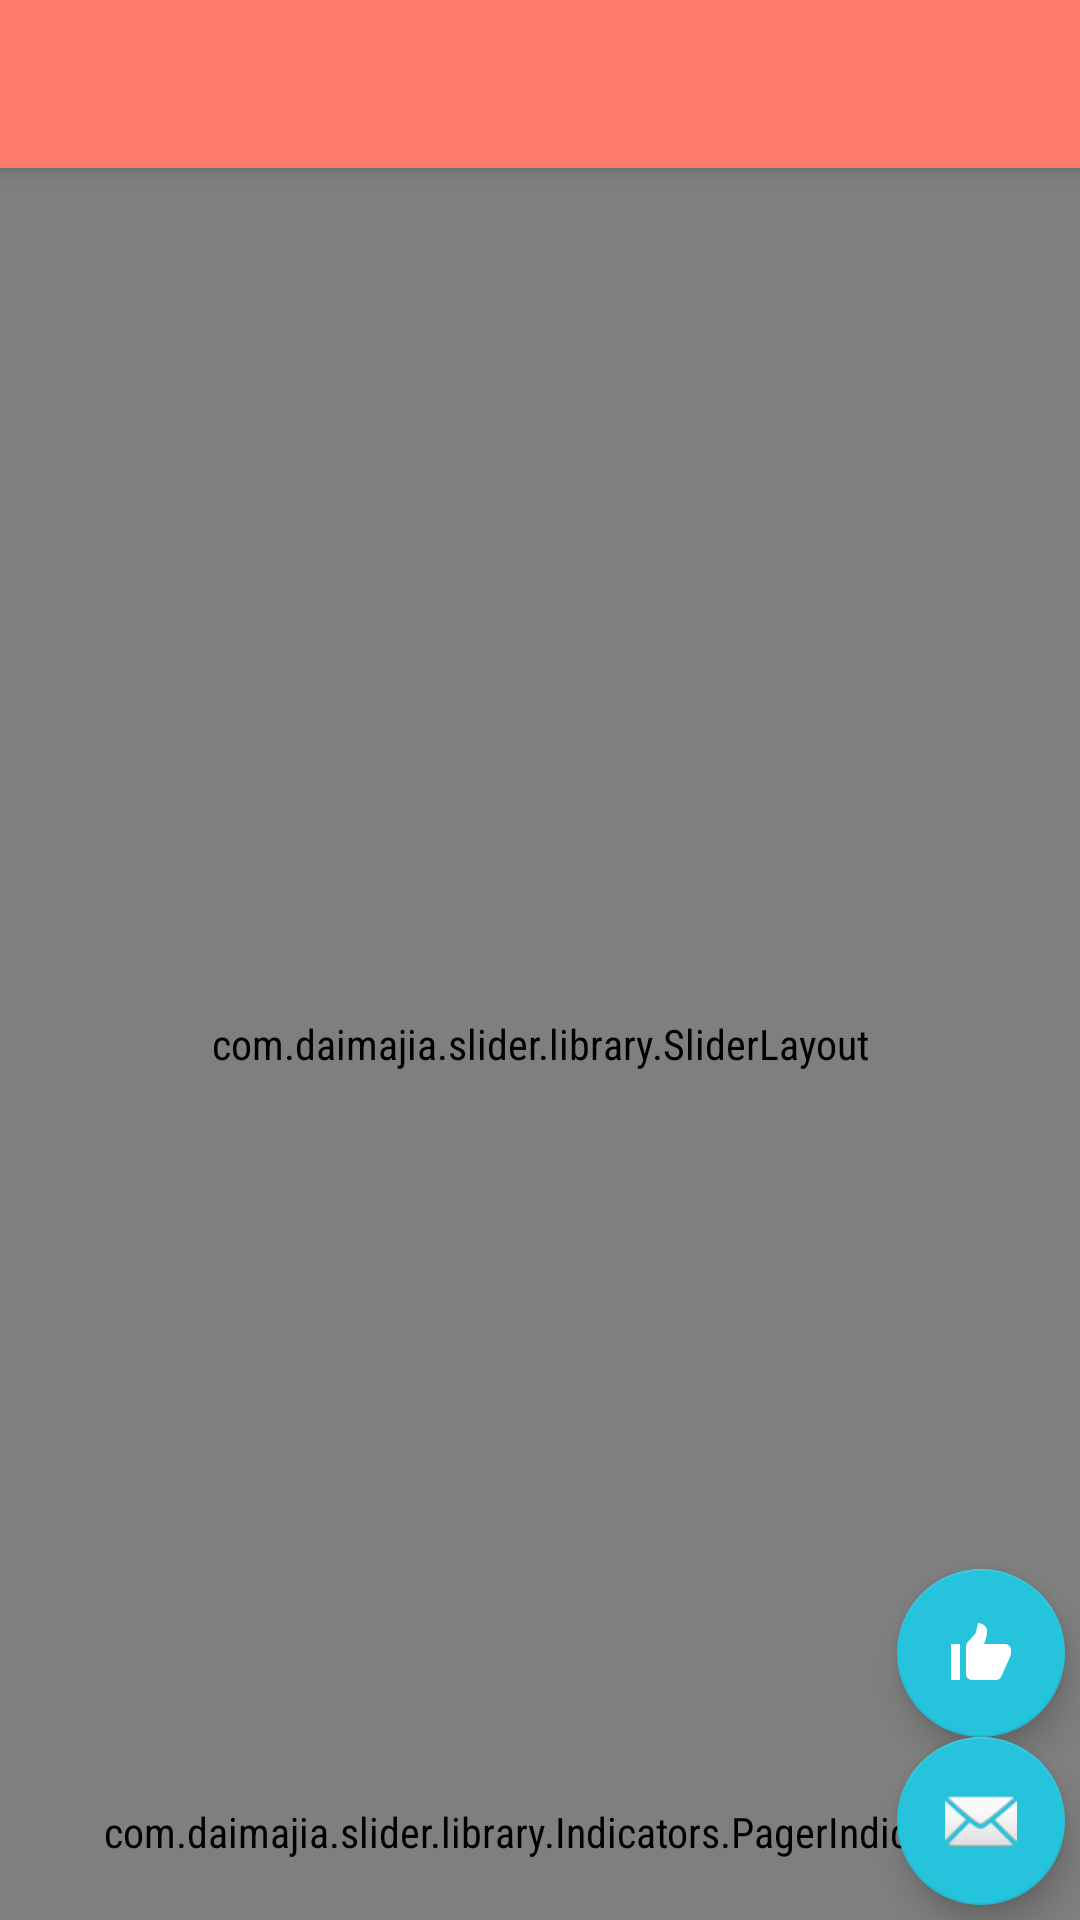

This screen was rendered from an Android layout file. Write that file and the resources it references.
<!-- AndroidManifest.xml: application theme AppTheme -->
<!-- res/layout/activity_single_business.xml -->
<?xml version="1.0" encoding="utf-8"?>

<android.support.design.widget.CoordinatorLayout xmlns:android="http://schemas.android.com/apk/res/android"
    xmlns:app="http://schemas.android.com/apk/res-auto"
    xmlns:tools="http://schemas.android.com/tools"
    android:layout_width="match_parent"
    android:layout_height="match_parent"
    tools:context="com.kuzasystems.zoner.SingleBusiness">

    <android.support.design.widget.AppBarLayout
        android:layout_width="match_parent"
        android:layout_height="wrap_content"
        android:theme="@style/AppTheme.AppBarOverlay">

        <android.support.v7.widget.Toolbar
            android:id="@+id/toolbar"
            android:layout_width="match_parent"
            android:layout_height="?attr/actionBarSize"
            android:background="?attr/colorPrimary"
            app:popupTheme="@style/AppTheme.PopupOverlay" />

    </android.support.design.widget.AppBarLayout>

    <include layout="@layout/content_single_business" />

    <android.support.design.widget.FloatingActionButton
        android:id="@+id/fab"
        android:layout_width="wrap_content"
        android:layout_height="wrap_content"
        android:layout_gravity="bottom|end"
        android:layout_margin="@dimen/fab_margin"
        app:srcCompat="@android:drawable/ic_dialog_email" />
    <android.support.design.widget.FloatingActionButton
        android:id="@+id/fab2"

        android:layout_width="wrap_content"
        android:layout_height="wrap_content"
        android:layout_gravity="top|end"
        android:layout_marginBottom="0dp"
        android:layout_marginEnd="0dp"
        android:layout_marginLeft="0dp"
        android:layout_marginRight="0dp"
        android:layout_marginStart="0dp"
        android:layout_marginTop="0dp"
        android:src="@drawable/like"
        app:layout_anchor="@id/fab"
        app:layout_anchorGravity="top" />

</android.support.design.widget.CoordinatorLayout>
<!-- res/layout/content_single_business.xml (included above) -->
<?xml version="1.0" encoding="utf-8"?>

<LinearLayout xmlns:android="http://schemas.android.com/apk/res/android"
    xmlns:app="http://schemas.android.com/apk/res-auto"
    xmlns:tools="http://schemas.android.com/tools"
    android:layout_width="match_parent"
    android:layout_height="match_parent"
    app:layout_behavior="@string/appbar_scrolling_view_behavior"
    tools:context="com.kuzasystems.zoner.SingleBusiness"
    tools:showIn="@layout/activity_single_business"
    android:orientation="vertical"   >
    <RelativeLayout
        xmlns:android="http://schemas.android.com/apk/res/android"
        xmlns:tools="http://schemas.android.com/tools"
        xmlns:custom="http://schemas.android.com/apk/res-auto"
        android:layout_width="match_parent"
        android:layout_height="match_parent"
        tools:context="com.kuzasystems.zoner.Slider">
        <com.daimajia.slider.library.SliderLayout
            android:id="@+id/slider"
            android:layout_width="match_parent"
            custom:pager_animation="Accordion"
            custom:auto_cycle="true"
            custom:indicator_visibility="visible"
            custom:pager_animation_span="1100"
            android:layout_height="match_parent"/>

        <com.daimajia.slider.library.Indicators.PagerIndicator
            android:id="@+id/custom_indicator"
            android:layout_width="wrap_content"
            android:layout_height="wrap_content"
            android:gravity="center"
            custom:selected_color="#0095BF"
            custom:unselected_color="#55333333"
            custom:selected_drawable="@drawable/marker"
            custom:shape="oval"
            custom:selected_padding_left="5dp"
            custom:selected_padding_right="5dp"
            custom:unselected_padding_left="5dp"
            custom:unselected_padding_right="5dp"
            android:layout_centerHorizontal="true"
            android:layout_alignParentBottom="true"
            custom:selected_width="6dp"
            custom:selected_height="6dp"
            custom:unselected_width="6dp"
            custom:unselected_height="6dp"
            android:layout_marginBottom="20dp"
            />
        <com.daimajia.slider.library.Indicators.PagerIndicator
            android:id="@+id/custom_indicator2"
            style="@style/AndroidImageSlider_Corner_Oval_Orange"
            android:layout_centerHorizontal="true"
            android:layout_alignParentBottom="true"
            android:layout_marginBottom="20dp"
            />



    </RelativeLayout>
</LinearLayout>
<!-- resources referenced by this layout -->
<resources>
  <dimen name="fab_margin">5dp</dimen>
  <!-- drawable like (drawable) -->
  <vector xmlns:android="http://schemas.android.com/apk/res/android"
      android:width="24dp"
      android:height="24dp"
      android:viewportWidth="24.0"
      android:viewportHeight="24.0">
      <path
          android:fillColor="#ffffff"
          android:pathData="M 11 2 L 10.224609 5.4179688 L 7.5136719 8.4296875 C 7.1826719 8.7966875 7 9.2735781 7 9.7675781 L 7 19 C 7 20.105 7.895 21 9 21 L 17.03125 21 C 17.77225 21 18.443141 20.563719 18.744141 19.886719 L 21.746094 13.130859 C 21.913094 12.756859 22 12.351406 22 11.941406 L 22 11 C 22 9.9 21.1 9 20 9 L 13 9 C 13 9 14 6.6292813 14 4.8632812 C 14 2.1212813 11 2 11 2 z M 2 9 L 2 21 L 5 21 L 5 9 L 2 9 z"/>
  
  
  </vector>
  <!-- drawable marker (drawable) -->
  <vector xmlns:android="http://schemas.android.com/apk/res/android"
      android:width="24dp"
      android:height="24dp"
      android:viewportWidth="24.0"
      android:viewportHeight="24.0">
      <path
          android:fillColor="#000000"
          android:pathData="
     M 12 1 C 8.686 1 6 3.686 6 7 C 6 11.286 12 18 12 18 C 12 18 18 11.286 18 7 C 18 3.686 15.314 1 12 1 z M 12 4.8574219 C 13.184 4.8574219 14.142578 5.816 14.142578 7 C 14.142578 8.183 13.183 9.1425781 12 9.1425781 C 10.817 9.1425781 9.8574219 8.184 9.8574219 7 C 9.8574219 5.816 10.816 4.8574219 12 4.8574219 z M 7.4804688 15.435547 C 4.2314687 16.095547 2 17.442 2 19 C 2 21.209 6.477 23 12 23 C 17.523 23 22 21.209 22 19 C 22 17.442 19.768531 16.096547 16.519531 15.435547 C 16.067531 16.096547 15.624797 16.702422 15.216797 17.232422 C 17.948797 17.646422 19.566219 18.512047 19.949219 18.998047 C 19.434219 19.652047 16.695953 20.998047 12.001953 20.998047 L 12 21.001953 L 11.998047 21 C 7.3040469 21 4.5667813 19.655 4.0507812 19 C 4.4337813 18.513 6.0502031 17.645422 8.7832031 17.232422 C 8.3752031 16.701422 7.9324688 16.095547 7.4804688 15.435547 z
  "/>
  
  
  </vector>
  <style name="AppTheme.AppBarOverlay" parent="ThemeOverlay.AppCompat.Dark.ActionBar" />
  <style name="AppTheme.PopupOverlay" parent="ThemeOverlay.AppCompat.Light" />
  <style name="AppTheme" parent="Theme.AppCompat.Light.DarkActionBar">
          
          <item name="colorPrimary">@color/colorPrimary</item>
          <item name="colorPrimaryDark">@color/colorPrimaryDark</item>
          <item name="colorAccent">@color/colorAccent</item>
          <item name="android:textViewStyle">@style/RobotoTextViewStyle</item>
      </style>
  <color name="colorPrimary">#ff7b6c</color>
  <color name="colorPrimaryDark">#984a40</color>
  <color name="colorAccent">#25c3dc</color>
  <style name="RobotoTextViewStyle" parent="android:Widget.TextView">
          <item name="android:fontFamily">sans-serif-condensed</item>
      </style>
</resources>
